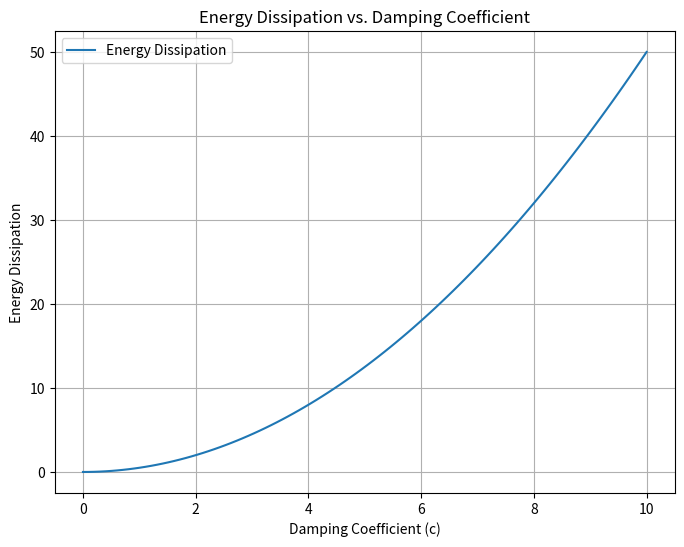

Here is the Python script that generated this plot:
import numpy as np
import matplotlib.pyplot as plt

# Function to compute energy dissipation
def energy_dissipation(c):
    # Define your energy dissipation equation here.
    # For example, you can use a simple equation like:
    # energy = 0.5 * c**2
    energy = 0.5 * c**2
    return energy

# Range of damping coefficients
c_values = np.linspace(0, 10, 100)  # Adjust the range as needed

# Compute energy dissipation for each damping coefficient
energy_values = [energy_dissipation(c) for c in c_values]

# Create the plot
plt.figure(figsize=(8, 6))
plt.plot(c_values, energy_values, label='Energy Dissipation')
plt.xlabel('Damping Coefficient (c)')
plt.ylabel('Energy Dissipation')
plt.title('Energy Dissipation vs. Damping Coefficient')
plt.legend()
plt.grid(True)

# Show the plot
plt.show()
